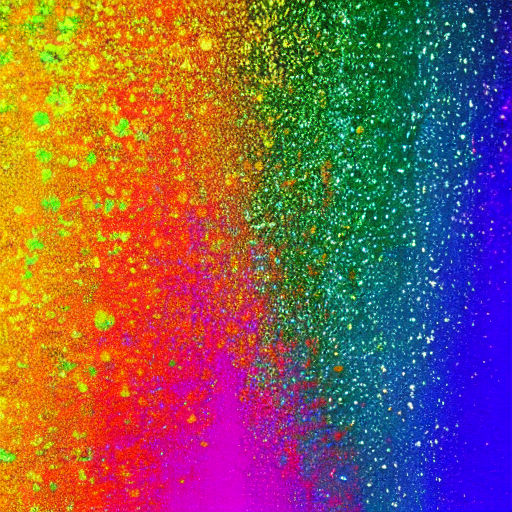
Generation parameters embedded in this image by AUTOMATIC1111 Stable Diffusion web UI or a fork of it (Forge, ...) (PNG 'parameters' text chunk):
rainbow trippy colors
Steps: 20, Sampler: DPM++ 2M Karras, CFG scale: 7, Seed: 1660070490, Size: 512x512, Model hash: 6ce0161689, Model: v1-5-pruned-emaonly, Version: 1.6.0